2-way image classification set "processed_dataset" from GitHub (Shekinah755/medical-imaging-platform); label vocabulary: normal, pathological.

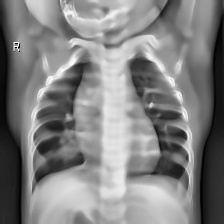
Label: normal

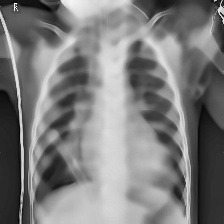
Label: pathological

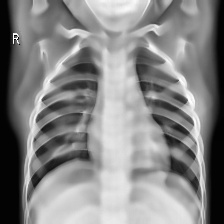
Label: normal

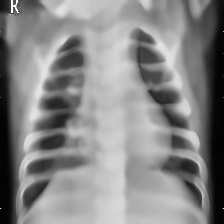
Label: pathological

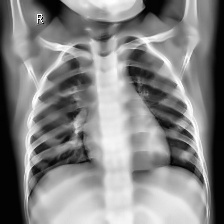
Label: normal

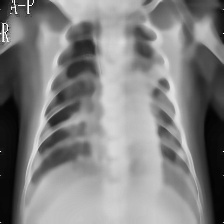
Label: pathological
